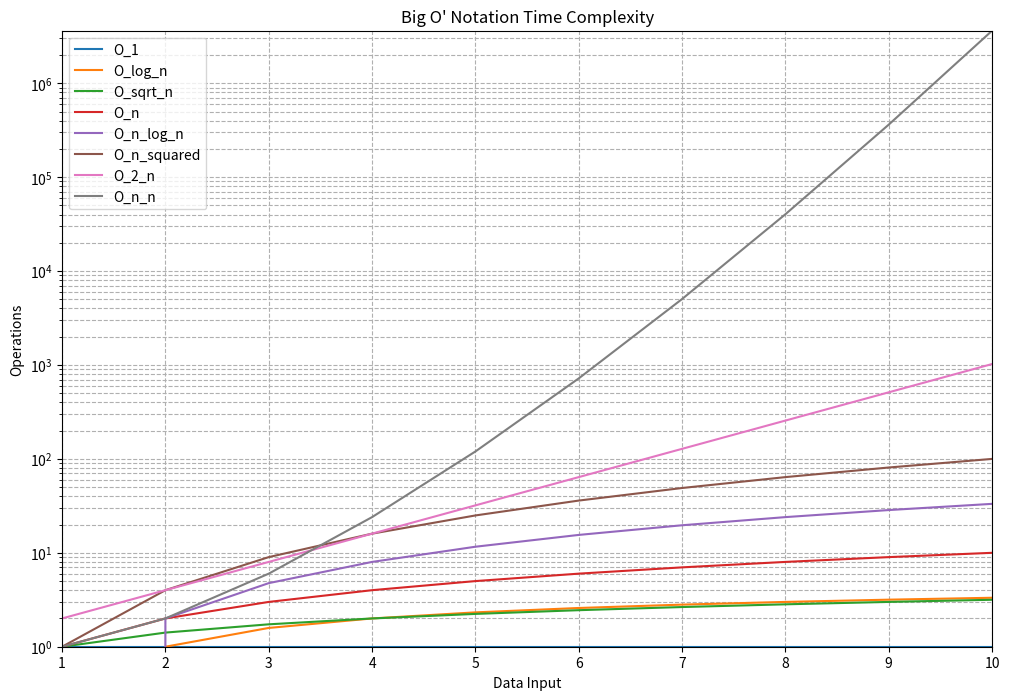

Write the Python code that produced this figure.
import math
import matplotlib.pyplot as plt


def O_1(n):
    return 1


def O_log_n(n):
    return math.log(n, 2)


def O_sqrt_n(n):
    return math.sqrt(n)


def O_n(n):
    return n


def O_n_log_n(n):
    return n * math.log(n, 2)


def O_n_squared(n):
    return n ** 2


def O_2_n(n):
    return 2 ** n


def O_n_n(n):
    return math.factorial(n)


input_sizes = range(1, 11)
complexities = [O_1, O_log_n, O_sqrt_n, O_n, O_n_log_n, O_n_squared, O_2_n, O_n_n]

# Initialize the plot
plt.figure(figsize=(12, 8))

# Plot each complexity class
for complexity in complexities:
    operations = [complexity(n) for n in input_sizes]
    plt.plot(input_sizes, operations, label=complexity.__name__)

# Set the y-axis to a logarithmic scale
plt.yscale('log')

# Add labels and a legend
plt.xlabel("Data Input")
plt.ylabel("Operations")
plt.title("Big O' Notation Time Complexity")

# Adjust the x-axis and y-axis limits
plt.xlim(1, max(input_sizes))
plt.ylim(1, max([O_n_n(n) for n in input_sizes]))

# Enable the grid and legend
plt.grid(True, which="both", ls="--")
plt.legend()

# Show the plot
plt.show()
